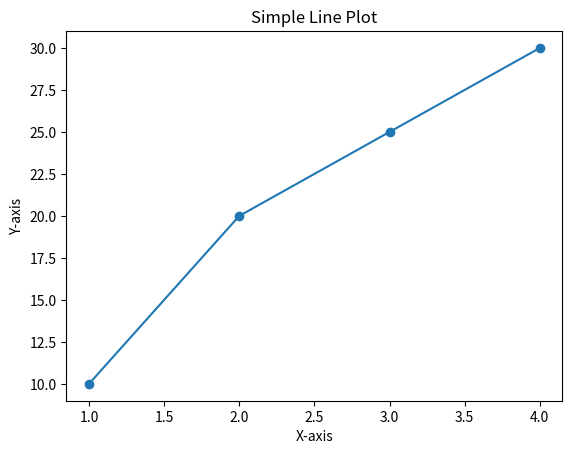

The script that saved this image:
import matplotlib.pyplot as plt
# Simple line plot
x = [1, 2, 3, 4]
y = [10, 20, 25, 30]
plt.plot(x, y, marker='o')
plt.title('Simple Line Plot')
plt.xlabel('X-axis')
plt.ylabel('Y-axis')
plt.show()
